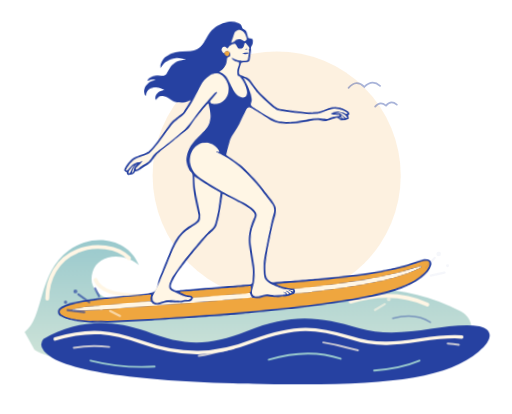
t = 0.00 s
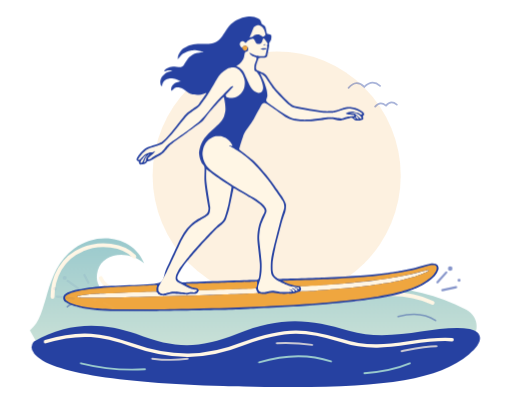
t = 0.53 s
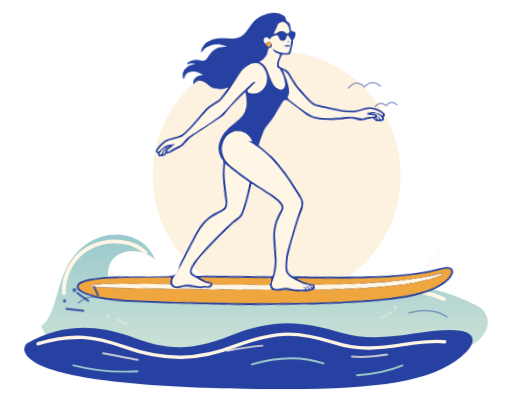
t = 1.14 s
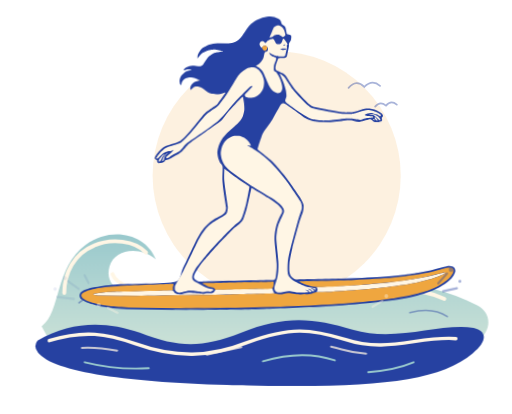
t = 1.60 s
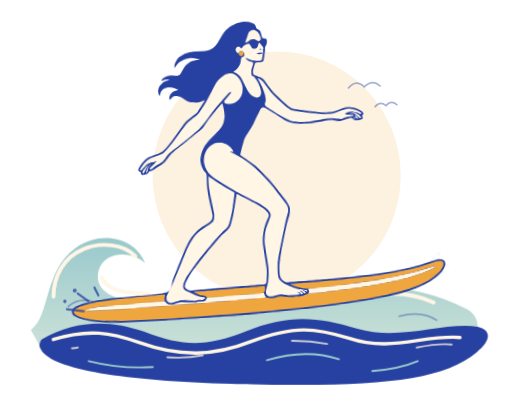
t = 2.22 s
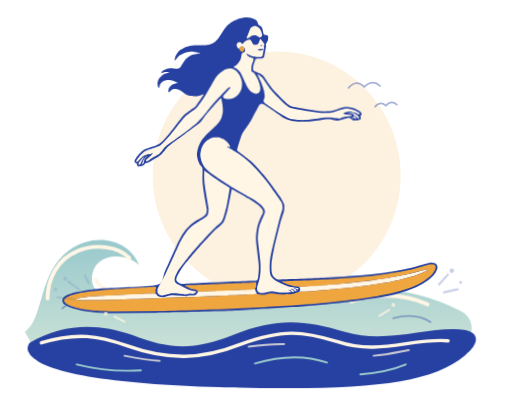
t = 2.67 s

The animated SVG that drew these frames (rendered in a browser with its animation timeline set to each time). Animation: 6 CSS @keyframes rules; one cycle of 3.20 s, repeats indefinitely.

<svg xmlns="http://www.w3.org/2000/svg" viewBox="0 0 520 420" width="520" height="420" role="img" aria-labelledby="title desc">
  <title id="title">Una ola de calma — La Isla</title>
  <desc id="desc">Una mujer adulta de cabello azul y gafas de sol, con proporciones naturales y una postura estilizada, mantiene el equilibrio sobre una tabla amarilla entre olas turquesa.</desc>
  <style>
    /* Figura y tabla recorren la ola juntas, con dos ritmos de movimiento. */
    .surf-glide{animation:surf-glide 3.2s ease-in-out infinite}
    .rider{transform-origin:270px 308px;animation:surf-balance 2.2s cubic-bezier(.45,0,.55,1) infinite}
    .sea-back{animation:surf-backwater 2.8s ease-in-out infinite}
    .sea-front{animation:surf-frontwater 2s ease-in-out infinite}
    .foam-trails{stroke-dasharray:36 92;animation:surf-foam 1.8s linear infinite}
    .spray{opacity:0;animation:surf-spray 1.1s ease-out infinite;animation-delay:var(--splash-delay,0s)}
    .spray-tail{--splash-delay:-.2s}
    .spray-nose{--splash-delay:-.75s}
    .spray-mist{--splash-delay:-.5s;animation-duration:1.45s}
    @keyframes surf-glide{
      0%,100%{transform:translate(-10px,0)}
      48%{transform:translate(12px,0)}
    }
    @keyframes surf-balance{
      0%,100%{transform:translateY(3px) rotate(-2.8deg)}
      46%{transform:translateY(-5px) rotate(2.5deg)}
      76%{transform:translateY(-1px) rotate(.8deg)}
    }
    @keyframes surf-backwater{
      0%,100%{transform:translate(-9px,3px)}
      50%{transform:translate(9px,-3px)}
    }
    @keyframes surf-frontwater{
      0%,100%{transform:translate(9px,-2px)}
      50%{transform:translate(-9px,3px)}
    }
    @keyframes surf-foam{to{stroke-dashoffset:128}}
    @keyframes surf-spray{
      0%,8%{opacity:0;transform:translate(3px,5px)}
      25%{opacity:.85}
      78%,100%{opacity:0;transform:translate(-12px,-14px)}
    }
    @media(prefers-reduced-motion:reduce){
      .surf-glide,.rider,.sea-back,.sea-front,.foam-trails,.spray{animation:none;transform:none}
      .foam-trails{stroke-dasharray:none;opacity:.6}
      .spray{opacity:.45}
    }
  </style>
  <defs>
    <linearGradient id="sea" x1="0" y1="0" x2="0" y2="1"><stop stop-color="#99C9CD"/><stop offset="1" stop-color="#D4E6D9"/></linearGradient>
  </defs>

  <!-- Un sol de papel, detrás de la silueta. -->
  <circle cx="281" cy="178" r="126" fill="#EFA63F" opacity=".16"/>
  <path d="M354 89q8-9 16-1q8-8 16-1M381 108q5-6 11-1q5-6 11-1" fill="none" stroke="#2641A1" stroke-width="1.8" stroke-linecap="round" opacity=".4"/>

  <!-- Ola que acompaña la tabla, con una cresta de espuma. -->
  <g class="sea-back">
    <path d="M34 334C54 319 47 274 79 251C105 232 140 240 150 266C134 252 108 255 103 273C96 298 126 307 161 305C229 300 273 310 326 298C383 285 429 288 477 313C491 321 492 338 476 350C438 378 86 381 44 352Z" fill="url(#sea)"/>
    <path d="M57 300C57 280 67 260 87 252C105 244 129 247 140 259M106 281C111 294 131 297 153 297M365 303q43-13 78 3" fill="none" stroke="#FFF6E5" stroke-width="4" stroke-linecap="round"/>
    <path d="M72 310q12-10 27-4M408 320q23-6 38 4" fill="none" stroke="#2641A1" stroke-width="1.6" stroke-linecap="round" opacity=".45"/>
  </g>

  <!-- Ilustración vectorial en los tres colores del logo; figura y tabla se balancean juntas. -->
  <g class="surf-glide">
  <g class="rider">
    <g transform="translate(50 12) scale(0.2900552486187845)">
<path fill="#2641A1" fill-rule="evenodd" d="M713.43,20.43C720.25,19.75 728.27,20.55 733.29,21.71C738.31,22.87 746.25,26.85 749.29,28.71C752.33,30.57 753.58,32.50 755.00,35.00C756.42,37.50 757.71,44.23 759.43,46.57C761.15,48.91 765.53,50.11 767.29,51.71C769.05,53.31 770.91,54.89 772.00,58.00C773.09,61.11 776.79,78.72 777.14,79.86C777.49,81.00 778.15,81.35 779.29,81.71C780.42,82.08 788.08,82.98 790.00,84.00C791.92,85.02 792.81,86.56 793.00,89.00C793.19,91.44 792.51,99.03 791.43,102.43C790.35,105.83 786.19,110.41 785.29,113.29C784.39,116.17 785.60,118.96 785.00,123.00C784.40,127.04 779.21,155.68 778.71,157.71C778.22,159.74 776.85,160.61 775.57,161.57C774.29,162.53 772.36,164.17 769.57,164.57C766.78,164.98 753.61,164.86 752.00,165.00C750.39,165.14 749.15,164.98 748.43,166.43C747.71,167.88 741.97,183.52 740.71,187.71C739.46,191.91 739.12,195.56 739.00,198.00C738.88,200.44 739.30,203.74 739.86,205.14C740.42,206.54 741.42,207.18 743.00,208.00C744.58,208.82 760.20,215.38 764.86,218.14C769.52,220.90 772.42,222.79 776.29,227.71C780.15,232.64 794.59,257.05 805.71,270.29C816.83,283.53 851.88,318.49 855.71,322.29C859.55,326.09 863.48,328.46 866.00,330.00C868.52,331.54 870.27,332.53 873.71,333.29C877.15,334.04 920.68,342.66 934.86,345.14C949.04,347.62 965.18,350.18 975.00,351.00C984.82,351.82 998.66,351.38 1005.00,351.00C1011.34,350.62 1014.00,350.00 1020.29,348.29C1026.58,346.57 1046.62,339.29 1053.71,337.71C1060.81,336.14 1066.14,336.60 1071.00,337.00C1075.86,337.40 1083.69,339.01 1088.43,340.57C1093.17,342.13 1101.24,346.16 1104.86,348.14C1108.48,350.12 1112.47,352.89 1114.29,354.71C1116.11,356.53 1117.48,359.70 1117.86,361.14C1118.24,362.58 1117.60,363.90 1117.00,365.00C1116.40,366.10 1113.85,367.46 1113.57,369.00C1113.29,370.54 1115.04,374.42 1115.00,376.00C1114.96,377.58 1115.00,379.37 1113.29,380.29C1111.58,381.20 1103.74,383.56 1100.00,384.00C1096.26,384.44 1089.87,384.61 1086.57,383.43C1083.27,382.25 1079.03,376.75 1076.43,375.57C1073.83,374.39 1071.49,374.34 1068.00,375.00C1064.51,375.66 1041.40,383.30 1032.86,383.86C1024.32,384.42 1011.58,379.60 1007.00,379.00C1002.42,378.40 1000.59,378.51 996.00,379.00C991.41,379.49 956.14,384.88 942.00,386.00C927.86,387.12 905.42,387.50 895.00,387.00C884.58,386.50 874.67,384.43 867.57,382.43C860.47,380.43 853.32,378.24 844.29,372.71C835.25,367.18 783.32,326.99 771.14,323.43C758.97,319.86 755.78,337.10 750.14,345.14C744.50,353.18 737.60,369.96 730.86,380.86C724.12,391.76 706.48,415.70 702.00,423.00C697.52,430.30 695.73,436.03 693.57,441.57C691.41,447.11 688.23,457.23 686.57,462.57C684.91,467.91 682.29,476.95 681.71,479.71C681.14,482.47 679.52,484.49 681.57,486.43C683.62,488.36 716.53,513.27 726.29,521.71C736.05,530.15 744.99,539.99 751.29,546.71C757.59,553.43 765.05,562.09 771.29,569.71C777.53,577.33 787.38,589.60 795.86,601.14C804.34,612.68 826.09,643.25 831.86,652.14C837.62,661.04 841.67,669.82 843.43,674.57C845.18,679.32 844.71,682.67 844.57,686.57C844.43,690.47 844.16,695.94 842.43,702.43C840.69,708.92 835.50,720.94 831.71,734.71C827.93,748.49 811.61,812.36 807.71,828.71C803.82,845.07 801.07,862.16 800.00,868.00C798.93,873.84 798.28,876.12 798.00,882.00C797.72,887.88 797.30,903.84 798.00,910.00C798.70,916.16 801.02,922.52 803.00,926.00C804.98,929.48 809.62,933.04 812.14,934.86C814.66,936.68 816.89,939.02 821.00,939.00C825.11,938.98 937.56,935.82 979.00,934.00C1020.44,932.18 1088.02,928.10 1117.00,926.00C1145.98,923.90 1167.50,921.36 1186.00,919.00C1204.50,916.64 1234.26,911.76 1249.14,909.14C1264.02,906.52 1277.61,903.81 1292.29,900.29C1306.97,896.77 1348.01,885.16 1354.00,884.00C1359.99,882.84 1365.23,884.43 1368.43,885.57C1371.63,886.71 1375.38,889.70 1376.86,892.14C1378.34,894.58 1379.56,899.40 1379.00,903.00C1378.44,906.60 1375.06,914.04 1372.86,917.86C1370.66,921.68 1366.73,926.73 1363.29,930.29C1359.85,933.85 1354.39,938.89 1348.29,943.29C1342.19,947.69 1329.47,956.63 1319.71,961.71C1309.95,966.79 1289.81,975.41 1278.57,979.57C1267.33,983.73 1251.67,988.27 1239.43,991.43C1227.19,994.59 1211.62,998.66 1191.14,1002.14C1170.66,1005.62 1127.24,1012.68 1089.00,1017.00C1050.76,1021.32 970.78,1029.22 918.00,1033.00C865.22,1036.78 756.24,1041.90 712.00,1044.00C667.76,1046.10 646.80,1046.88 602.00,1048.00C557.20,1049.12 441.00,1051.44 392.00,1052.00C343.00,1052.56 280.58,1052.41 252.00,1052.00C223.42,1051.59 200.68,1050.38 184.00,1049.00C167.32,1047.62 145.66,1044.60 132.86,1042.14C120.06,1039.68 100.79,1034.27 92.57,1031.43C84.35,1028.59 77.64,1024.10 74.14,1021.86C70.64,1019.61 68.28,1016.80 67.00,1015.00C65.72,1013.20 65.20,1010.88 65.00,1009.00C64.80,1007.12 64.91,1003.57 65.57,1001.57C66.23,999.57 67.12,996.86 69.71,994.71C72.31,992.57 78.41,988.23 84.71,985.71C91.01,983.19 101.78,979.11 114.71,976.71C127.65,974.32 158.75,968.58 191.00,966.00C223.25,963.42 373.61,960.39 397.14,954.14C420.67,947.90 416.03,923.01 425.71,903.71C435.39,884.41 458.57,832.20 466.29,816.29C474.01,800.37 481.32,787.06 486.14,779.14C490.96,771.22 496.71,764.39 500.71,759.71C504.71,755.03 510.19,749.59 514.71,745.71C519.23,741.83 526.68,736.04 533.00,732.00C539.32,727.96 555.41,719.82 559.86,716.86C564.31,713.89 567.28,710.34 569.00,708.00C570.72,705.66 571.58,702.66 572.14,700.14C572.70,697.62 573.55,694.24 573.00,690.00C572.45,685.76 565.96,650.30 564.00,637.00C562.04,623.70 559.70,607.46 559.00,595.00C558.30,582.54 560.19,555.50 559.00,548.00C557.81,540.50 551.44,537.42 549.14,532.86C546.84,528.30 543.85,520.17 542.57,515.43C541.29,510.69 540.22,502.70 540.00,499.00C539.78,495.30 540.22,492.84 541.00,489.00C541.78,485.16 543.59,476.73 545.57,471.57C547.55,466.41 551.48,457.72 555.14,452.14C558.80,446.56 564.13,439.53 571.71,431.71C579.29,423.89 604.43,401.12 609.29,396.29C614.15,391.45 617.42,387.30 619.86,383.86C622.30,380.42 625.01,376.45 626.71,371.71C628.41,366.97 631.40,356.40 632.00,350.00C632.60,343.60 631.72,332.56 631.00,326.00C630.28,319.44 626.86,303.14 626.86,303.14C626.86,303.14 624.70,302.80 623.71,303.71C622.73,304.63 611.71,316.01 604.71,323.71C597.71,331.41 580.35,350.79 573.71,358.71C567.07,366.63 561.27,375.59 557.29,380.29C553.31,384.99 550.96,387.98 545.29,392.29C539.61,396.60 453.52,459.17 448.71,462.71C443.91,466.26 441.86,467.42 437.71,471.71C433.57,476.01 421.21,491.20 417.29,495.29C413.36,499.38 411.65,500.83 406.86,503.86C402.06,506.89 375.03,522.55 370.71,524.71C366.40,526.88 361.73,526.37 359.57,527.57C357.41,528.77 356.67,532.01 355.29,533.29C353.91,534.57 352.29,535.93 349.71,536.71C347.13,537.49 338.51,538.73 336.86,538.86C335.20,538.98 333.96,538.54 333.00,538.00C332.04,537.46 330.58,536.28 330.00,535.00C329.42,533.72 329.98,530.40 328.86,528.86C327.74,527.32 323.02,525.44 322.00,524.00C320.98,522.56 320.99,520.51 321.57,518.57C322.15,516.63 323.88,513.34 326.14,510.14C328.40,506.94 333.39,499.93 337.71,495.71C342.03,491.49 348.32,484.34 357.00,480.00C365.68,475.66 391.67,468.28 399.71,464.71C407.76,461.15 410.91,459.23 417.29,453.29C423.67,447.35 435.85,433.57 445.29,422.29C454.73,411.01 477.79,380.86 484.71,372.71C491.64,364.57 496.19,360.09 502.71,354.71C509.23,349.33 527.08,337.58 531.29,334.29C535.49,330.99 537.05,329.54 540.29,325.29C543.52,321.03 564.45,290.87 565.00,290.00C565.55,289.13 564.14,287.71 564.14,287.71C564.14,287.71 555.81,291.41 552.43,292.43C549.05,293.45 544.88,294.86 540.00,295.00C535.12,295.14 522.75,294.41 517.57,293.43C512.39,292.45 508.02,290.82 503.00,288.00C497.98,285.18 486.47,275.95 481.71,273.29C476.95,270.63 471.90,269.60 469.00,269.00C466.10,268.40 463.10,268.72 461.00,269.00C458.90,269.28 456.48,269.30 454.00,271.00C451.52,272.70 443.29,281.14 443.29,281.14C443.29,281.14 442.10,279.42 442.00,278.00C441.90,276.58 441.91,272.85 442.57,270.57C443.23,268.29 444.69,264.17 446.71,261.71C448.73,259.25 452.88,254.92 457.00,253.00C461.12,251.08 476.14,248.00 476.14,248.00C476.14,248.00 464.09,241.97 460.43,240.57C456.77,239.17 453.58,238.38 450.00,238.00C446.42,237.62 438.90,237.14 434.86,237.86C430.82,238.58 424.20,241.02 421.14,243.14C418.08,245.26 414.54,250.20 413.00,253.00C411.46,255.80 410.47,262.34 410.14,263.14C409.82,263.94 408.43,264.29 408.43,264.29C408.43,264.29 406.19,261.57 405.57,259.43C404.95,257.29 404.00,251.64 404.00,249.00C404.00,246.36 404.71,243.07 405.57,240.57C406.43,238.07 407.70,234.16 410.14,231.14C412.58,228.12 419.86,221.32 423.00,219.00C426.14,216.68 429.45,215.61 432.57,214.57C435.69,213.53 445.29,211.57 445.29,211.57C445.29,211.57 444.41,209.93 443.29,209.71C442.16,209.50 435.70,208.52 432.00,209.00C428.30,209.48 416.86,213.14 416.86,213.14C416.86,213.14 418.57,208.97 420.29,207.29C422.01,205.61 426.70,202.48 429.14,201.14C431.58,199.80 434.93,198.43 437.71,197.71C440.49,196.99 444.21,195.96 449.00,196.00C453.79,196.04 468.62,198.03 472.00,198.00C475.38,197.97 477.71,196.79 479.71,195.71C481.71,194.63 484.11,193.13 486.29,190.29C488.46,187.44 499.80,169.48 502.71,165.71C505.63,161.95 508.86,159.92 511.14,158.14C513.42,156.36 516.28,154.34 519.00,153.00C521.72,151.66 525.51,149.78 530.57,148.57C535.63,147.36 556.00,144.14 556.00,144.14C556.00,144.14 534.99,139.68 530.00,139.00C525.01,138.32 521.84,138.64 518.00,139.00C514.16,139.36 507.37,139.93 502.57,141.57C497.77,143.21 487.47,148.45 483.71,150.71C479.95,152.97 478.23,154.87 475.71,157.71C473.19,160.55 465.71,171.00 465.71,171.00C465.71,171.00 465.21,163.47 465.71,160.71C466.21,157.95 467.33,154.65 469.29,151.29C471.25,147.93 477.07,139.67 479.71,136.71C482.35,133.75 484.52,132.26 488.14,130.14C491.76,128.02 501.13,123.29 505.57,121.57C510.01,119.85 515.74,118.64 519.86,117.86C523.98,117.08 528.60,116.22 535.00,116.00C541.40,115.78 564.50,116.74 573.00,116.00C581.50,115.26 590.49,112.77 595.71,110.71C600.93,108.65 606.77,104.35 610.29,101.29C613.81,98.23 616.86,94.42 620.86,88.86C624.85,83.29 638.41,61.45 643.71,54.71C649.01,47.97 655.01,43.73 658.71,40.71C662.41,37.69 666.52,35.12 670.14,33.14C673.76,31.16 678.51,28.35 684.57,26.57C690.63,24.79 706.61,21.11 713.43,20.43ZM769.43,704.43C770.41,701.72 769.77,699.31 769.43,697.57C769.09,695.83 768.61,693.98 767.00,692.00C765.39,690.02 759.82,682.86 753.29,677.71C746.75,672.57 732.36,662.66 720.00,655.00C707.64,647.34 666.55,623.86 665.00,623.00C663.45,622.14 661.33,620.43 660.86,622.14C660.39,623.86 649.85,676.55 646.29,691.29C642.73,706.03 637.07,722.72 635.43,727.43C633.79,732.14 632.12,735.08 630.00,738.00C627.88,740.92 624.72,744.33 620.29,748.29C615.85,752.24 603.97,761.05 598.29,766.29C592.61,771.53 587.40,777.44 579.71,785.71C572.03,793.98 545.77,822.25 534.71,834.71C523.65,847.17 507.79,866.11 500.71,874.71C493.63,883.31 488.68,889.48 484.14,896.14C479.60,902.80 470.87,917.24 468.29,922.29C465.70,927.33 464.26,932.16 464.14,935.14C464.02,938.12 465.29,941.41 467.43,943.57C469.57,945.73 475.71,949.53 479.43,950.57C483.15,951.61 487.88,951.19 494.00,951.00C500.12,950.81 710.17,943.44 721.00,943.00C731.83,942.56 742.37,944.07 746.71,940.71C751.05,937.35 751.12,926.94 752.00,919.00C752.88,911.06 753.94,898.68 753.00,884.00C752.06,869.32 745.94,822.14 745.00,810.00C744.06,797.86 744.22,789.46 745.00,781.00C745.78,772.54 748.71,756.95 750.57,749.57C752.43,742.19 755.65,734.61 758.29,728.29C760.93,721.97 768.45,707.14 769.43,704.43Z"/>
<path fill="#FFF6E5" fill-rule="evenodd" d="M598.43,439.43C602.03,438.83 608.92,438.84 612.00,439.00C615.08,439.16 617.05,439.33 620.43,440.57C623.81,441.81 632.82,445.46 636.86,448.14C640.90,450.82 646.45,456.29 649.29,459.71C652.13,463.13 656.78,471.73 657.14,472.57C657.50,473.41 656.20,473.81 655.29,473.71C654.37,473.62 646.53,471.49 645.86,471.43C645.19,471.37 644.58,472.50 645.14,472.86C645.71,473.22 674.16,489.42 682.86,495.14C691.56,500.86 701.21,508.73 707.29,513.71C713.37,518.69 719.71,524.27 726.29,530.71C732.87,537.15 746.45,550.89 754.29,559.71C762.13,568.53 771.31,578.93 782.29,593.71C793.27,608.49 829.86,660.98 832.71,665.29C835.57,669.60 836.55,672.97 837.29,676.71C838.03,680.45 839.28,685.70 838.00,692.00C836.72,698.30 830.85,713.12 826.71,728.71C822.57,744.31 801.09,829.09 797.71,843.71C794.34,858.34 792.80,869.30 792.00,879.00C791.20,888.70 791.30,906.00 792.00,913.00C792.70,920.00 794.74,925.24 797.00,929.00C799.26,932.76 805.02,937.38 808.14,939.86C811.26,942.34 814.39,944.22 819.29,946.71C824.18,949.21 843.65,958.34 848.57,960.43C853.50,962.52 855.48,963.15 860.71,964.29C865.94,965.42 887.41,968.79 888.86,969.14C890.30,969.49 891.05,970.99 891.29,971.71C891.53,972.43 890.57,974.29 890.57,974.29C890.57,974.29 879.96,969.84 878.57,969.43C877.19,969.02 875.14,969.71 875.14,969.71C875.14,969.71 882.00,973.65 883.29,974.71C884.57,975.78 885.19,977.40 885.29,978.14C885.39,978.88 884.64,979.70 884.00,980.00C883.36,980.30 881.90,981.00 880.71,980.29C879.53,979.57 875.96,975.26 874.00,974.00C872.04,972.74 867.53,971.46 866.71,971.29C865.90,971.11 864.86,972.00 864.86,972.00C864.86,972.00 871.75,975.29 873.29,976.71C874.83,978.13 875.86,982.14 875.86,982.14C875.86,982.14 871.97,983.99 870.43,983.29C868.89,982.59 866.76,978.34 864.86,977.14C862.96,975.94 857.36,974.79 856.86,974.71C856.35,974.64 856.02,975.54 856.43,975.86C856.83,976.17 862.11,978.55 863.29,979.71C864.47,980.87 864.86,984.14 864.86,984.14C864.86,984.14 839.24,985.44 831.00,985.00C822.76,984.56 811.46,981.56 806.00,981.00C800.54,980.44 797.84,980.32 792.00,981.00C786.16,981.68 768.37,985.55 764.14,985.86C759.92,986.16 756.51,984.85 754.29,983.71C752.07,982.57 749.31,980.19 748.29,977.71C747.27,975.23 746.16,970.88 747.00,966.00C747.84,961.12 753.75,943.85 755.43,936.43C757.11,929.01 758.50,921.32 759.00,913.00C759.50,904.68 760.09,892.08 759.00,877.00C757.91,861.92 751.73,812.48 751.00,802.00C750.27,791.52 751.08,784.48 752.00,777.00C752.92,769.52 754.29,758.45 757.57,748.57C760.85,738.69 773.87,711.16 775.43,706.43C776.99,701.70 776.57,698.03 775.43,694.57C774.29,691.11 770.87,685.55 767.29,681.71C763.71,677.87 754.80,670.88 749.86,667.14C744.92,663.40 739.75,659.72 732.00,655.00C724.25,650.28 671.76,619.80 654.14,608.86C636.52,597.92 617.18,584.72 606.14,576.86C595.10,569.00 581.26,558.13 575.29,552.71C569.32,547.30 565.76,541.82 563.14,537.86C560.52,533.90 557.99,528.33 556.57,524.43C555.15,520.53 553.64,513.56 553.00,510.00C552.36,506.44 551.64,503.26 552.00,499.00C552.36,494.74 554.03,484.47 555.57,479.57C557.11,474.67 560.32,468.04 563.00,464.00C565.68,459.96 571.45,453.61 574.71,450.71C577.97,447.81 582.97,444.87 586.29,443.29C589.61,441.71 594.83,440.03 598.43,439.43ZM565.71,555.00C565.71,555.00 590.94,574.58 603.00,583.00C615.06,591.42 650.61,614.28 651.86,615.14C653.10,616.00 654.07,616.64 653.86,618.14C653.65,619.64 646.57,661.69 643.29,676.29C640.01,690.89 632.74,715.70 630.43,722.43C628.11,729.16 626.59,732.49 622.29,737.29C617.99,742.09 606.79,750.07 599.71,756.71C592.63,763.35 583.07,772.56 571.71,784.71C560.36,796.87 528.23,831.83 514.71,847.71C501.19,863.59 479.88,891.76 475.14,898.14C470.41,904.52 467.49,910.19 465.29,914.29C463.09,918.39 460.37,923.77 459.43,927.43C458.49,931.09 458.01,937.47 458.57,940.43C459.13,943.39 460.11,946.37 463.43,948.57C466.75,950.77 497.73,967.54 504.29,970.71C510.84,973.89 517.07,975.45 520.71,976.29C524.35,977.13 528.92,976.37 530.29,976.71C531.65,977.06 532.29,978.51 532.43,979.29C532.57,980.07 532.38,981.50 531.29,982.29C530.19,983.07 526.08,985.58 523.00,986.00C519.92,986.42 513.49,985.01 509.29,985.29C505.09,985.57 499.93,988.15 493.00,988.00C486.07,987.85 461.36,983.58 451.00,984.00C440.64,984.42 422.92,990.39 419.00,991.00C415.08,991.61 411.67,990.85 409.57,990.43C407.47,990.01 405.48,989.04 404.00,988.00C402.52,986.96 399.84,985.10 399.00,983.00C398.16,980.90 397.92,975.44 398.00,973.00C398.08,970.56 398.14,968.42 399.57,965.57C401.00,962.72 417.39,934.61 427.71,913.71C438.03,892.81 467.21,828.85 473.29,816.29C479.36,803.72 484.32,794.50 489.00,787.00C493.68,779.50 502.98,767.33 506.71,762.71C510.45,758.09 513.43,755.59 516.71,752.71C519.99,749.83 524.17,746.12 530.14,742.14C536.12,738.16 566.36,720.10 570.71,716.71C575.07,713.33 576.27,709.87 577.43,705.43C578.59,700.99 579.93,693.56 579.00,685.00C578.07,676.44 567.86,618.20 566.00,600.00C564.14,581.80 565.71,555.00 565.71,555.00ZM656.43,198.43C659.35,198.29 663.23,198.41 666.43,199.57C669.63,200.73 675.99,203.85 679.29,206.71C682.59,209.57 687.46,215.82 690.00,220.00C692.54,224.18 696.03,232.37 697.43,236.57C698.83,240.77 699.86,245.68 700.00,250.00C700.14,254.32 699.41,263.09 698.43,267.43C697.45,271.77 694.98,277.52 693.00,281.00C691.02,284.48 686.99,289.67 684.29,292.29C681.59,294.91 676.79,298.03 673.71,299.71C670.63,301.39 666.17,303.55 662.29,304.29C658.41,305.03 649.76,305.38 646.00,305.00C642.24,304.62 636.78,302.29 635.43,301.57C634.07,300.85 633.79,299.51 633.57,298.43C633.35,297.35 632.65,295.36 633.86,293.86C635.06,292.36 660.29,265.14 660.29,265.14C660.29,265.14 657.85,264.29 656.57,264.57C655.29,264.85 652.95,265.39 651.14,267.14C649.33,268.90 617.09,300.89 601.71,317.71C586.33,334.53 564.25,366.85 541.29,387.29C518.33,407.73 443.17,459.59 437.71,463.71C432.26,467.84 429.83,470.29 425.71,474.71C421.59,479.13 414.41,490.35 408.29,495.29C402.17,500.23 387.66,506.56 382.00,510.00C376.34,513.44 369.69,518.75 367.86,519.86C366.02,520.96 363.90,521.63 363.00,521.43C362.10,521.23 361.33,519.37 361.43,518.43C361.53,517.49 362.40,515.99 363.71,514.71C365.03,513.44 380.40,500.20 382.29,498.29C384.17,496.37 385.43,492.71 385.43,492.71C385.43,492.71 384.54,491.55 383.86,491.86C383.17,492.16 381.30,494.95 378.71,495.71C376.13,496.48 368.65,496.33 364.57,497.57C360.49,498.81 354.13,501.15 349.57,504.57C345.01,507.99 333.61,520.74 332.00,522.00C330.39,523.26 327.14,522.14 327.14,522.14C327.14,522.14 327.08,519.52 328.00,518.00C328.92,516.48 334.67,508.25 337.71,504.71C340.75,501.17 346.73,495.33 349.71,492.71C352.69,490.09 356.08,487.70 359.00,486.00C361.92,484.30 365.54,482.43 370.57,480.57C375.61,478.71 399.86,471.20 405.71,468.71C411.56,466.23 413.60,464.58 418.29,460.29C422.97,455.99 433.42,445.78 443.29,434.29C453.15,422.79 485.94,381.50 491.71,374.71C497.49,367.93 500.47,364.81 506.71,359.71C512.95,354.61 532.09,341.60 536.29,338.29C540.48,334.97 542.00,333.50 545.29,329.29C548.58,325.07 560.04,310.20 567.86,297.86C575.68,285.52 595.24,250.58 601.14,241.14C607.04,231.71 611.93,224.73 616.71,219.71C621.49,214.69 631.33,207.91 635.29,205.29C639.25,202.66 642.61,201.53 645.57,200.57C648.53,199.61 653.51,198.57 656.43,198.43ZM754.00,219.71C754.00,219.71 758.58,221.32 761.00,223.00C763.42,224.68 767.82,227.24 771.29,231.71C774.75,236.19 793.79,265.25 800.71,274.29C807.63,283.33 813.01,288.45 820.71,296.29C828.41,304.13 850.60,325.88 855.71,330.29C860.83,334.69 863.05,336.69 869.57,338.43C876.09,340.17 918.82,348.54 933.86,351.14C948.90,353.74 967.04,356.18 977.00,357.00C986.96,357.82 1000.21,357.21 1005.00,357.00C1009.79,356.79 1011.66,356.55 1016.29,355.29C1020.91,354.02 1044.76,346.13 1050.57,344.57C1056.38,343.01 1060.41,342.27 1064.71,342.29C1069.01,342.31 1076.91,343.63 1081.29,344.71C1085.67,345.79 1091.94,348.04 1096.00,350.00C1100.06,351.96 1109.21,357.90 1110.29,358.71C1111.36,359.53 1111.43,361.71 1111.43,361.71C1111.43,361.71 1107.63,363.19 1105.43,362.57C1103.23,361.95 1098.71,358.49 1095.71,357.29C1092.71,356.09 1086.90,354.60 1084.00,354.00C1081.10,353.40 1077.72,352.92 1075.00,353.00C1072.28,353.08 1067.65,353.61 1064.57,354.57C1061.49,355.53 1053.00,359.86 1053.00,359.86C1053.00,359.86 1056.36,361.56 1059.00,362.00C1061.64,362.44 1079.18,364.17 1080.57,364.43C1081.96,364.68 1082.99,365.83 1083.29,366.43C1083.59,367.03 1083.69,368.53 1082.71,368.71C1081.74,368.90 1061.97,370.55 1055.71,371.71C1049.45,372.87 1045.76,376.83 1038.00,377.00C1030.24,377.17 1010.28,372.58 996.00,373.00C981.72,373.42 949.30,378.88 936.00,380.00C922.70,381.12 909.14,381.26 901.00,381.00C892.86,380.74 883.24,379.06 877.86,378.14C872.48,377.22 868.62,377.10 862.57,374.43C856.53,371.76 842.32,363.84 834.14,358.86C825.96,353.88 812.30,344.70 804.14,338.86C795.98,333.02 779.38,322.86 775.86,317.14C772.34,311.42 778.94,303.66 779.00,298.00C779.06,292.34 777.77,283.21 776.29,276.71C774.81,270.21 771.55,259.55 768.43,251.57C765.31,243.59 754.00,219.71 754.00,219.71ZM763.86,97.86C764.77,96.51 766.61,97.09 767.71,98.29C768.82,99.48 778.77,112.26 779.86,115.14C780.95,118.03 776.75,120.39 776.57,121.71C776.39,123.03 778.75,123.12 778.57,124.57C778.39,126.03 773.87,151.93 772.43,155.43C770.99,158.93 767.29,158.79 764.29,159.29C761.29,159.79 755.16,159.54 751.00,159.00C746.84,158.46 739.51,157.09 734.57,155.43C729.63,153.77 715.71,147.14 715.71,147.14C715.71,147.14 717.11,150.65 718.71,152.29C720.31,153.93 724.02,157.02 727.14,158.86C730.26,160.70 740.06,160.95 741.00,165.43C741.94,169.91 734.92,185.10 733.86,190.86C732.80,196.62 733.28,204.70 733.43,206.57C733.58,208.44 734.27,209.49 735.43,210.57C736.59,211.65 739.81,212.27 741.71,214.29C743.61,216.31 747.04,221.64 749.00,225.00C750.96,228.36 753.85,233.71 755.71,238.29C757.57,242.87 761.13,253.13 762.29,257.71C763.45,262.29 764.08,267.92 764.00,271.00C763.92,274.08 762.83,277.61 761.71,279.71C760.59,281.81 757.98,284.92 756.00,286.00C754.02,287.08 750.33,287.75 747.57,287.43C744.81,287.11 738.99,285.07 736.29,283.71C733.59,282.35 730.95,280.79 728.29,277.71C725.63,274.63 721.04,268.95 717.29,261.71C713.53,254.47 699.45,221.67 695.86,215.14C692.27,208.62 687.89,204.77 684.29,201.71C680.69,198.65 670.14,193.29 670.14,193.29C670.14,193.29 679.53,187.59 682.29,185.29C685.05,182.99 687.88,179.78 689.86,176.86C691.84,173.94 694.91,168.79 696.43,164.43C697.95,160.07 698.91,148.95 700.71,145.71C702.51,142.47 707.82,142.38 709.29,141.29C710.75,140.19 711.33,139.29 711.57,137.57C711.81,135.85 711.96,131.00 711.00,129.00C710.04,127.00 706.11,124.23 704.71,123.29C703.31,122.34 702.04,122.14 700.86,122.14C699.68,122.14 697.79,122.25 696.29,123.29C694.79,124.33 691.62,129.15 690.14,129.57C688.66,129.99 686.85,128.05 685.71,126.29C684.57,124.53 682.06,119.38 682.00,117.00C681.94,114.62 684.43,110.56 685.29,109.29C686.14,108.01 686.99,107.69 688.43,107.43C689.87,107.17 693.53,106.73 695.57,107.43C697.61,108.13 700.72,112.93 703.00,112.43C705.28,111.93 708.06,105.82 711.86,103.86C715.66,101.90 726.24,97.11 730.14,98.43C734.04,99.75 736.97,110.73 739.71,113.29C742.45,115.85 747.11,116.85 749.71,116.71C752.31,116.57 756.31,114.93 758.29,112.29C760.27,109.65 762.95,99.21 763.86,97.86ZM723.43,972.43C729.79,972.24 735.81,970.97 738.57,972.43C741.33,973.89 741.84,980.62 743.14,982.86C744.44,985.10 747.86,988.43 747.86,988.43C747.86,988.43 742.19,989.82 738.00,990.00C733.81,990.18 652.75,993.14 591.00,995.00C529.25,996.86 281.41,1003.97 239.00,1005.00C196.59,1006.03 145.15,1006.00 138.00,1006.00C130.85,1006.00 124.66,1005.50 121.00,1005.00C117.34,1004.50 111.86,1002.43 111.86,1002.43C111.86,1002.43 113.81,1000.25 115.71,999.71C117.62,999.17 124.52,997.77 131.00,997.00C137.48,996.23 159.93,993.16 181.00,992.00C202.07,990.84 357.05,984.37 367.00,984.00C376.95,983.63 386.23,983.03 390.71,984.29C395.19,985.55 396.16,991.22 399.00,993.00C401.84,994.78 407.64,996.44 411.00,997.00C414.36,997.56 418.02,997.81 423.00,997.00C427.98,996.19 437.78,991.42 448.00,991.00C458.22,990.58 490.67,993.96 496.00,994.00C501.33,994.04 504.03,991.79 508.43,991.43C512.83,991.07 523.74,992.00 527.43,991.43C531.12,990.86 533.47,988.97 535.29,987.29C537.11,985.61 538.37,980.73 540.43,979.43C542.49,978.13 545.94,978.16 550.00,978.00C554.06,977.84 717.07,972.62 723.43,972.43ZM1340.43,907.43C1341.84,907.10 1343.20,906.90 1343.86,907.14C1344.52,907.38 1345.14,909.14 1345.14,909.14C1345.14,909.14 1337.65,914.14 1331.71,916.71C1325.78,919.29 1309.83,925.85 1298.43,929.43C1287.03,933.01 1264.75,938.97 1250.29,942.29C1235.83,945.61 1213.10,950.10 1195.14,953.14C1177.18,956.18 1140.92,961.50 1122.00,964.00C1103.08,966.50 1084.22,968.76 1060.00,971.00C1035.78,973.24 972.07,978.45 949.00,980.00C925.93,981.55 894.00,982.14 894.00,982.14C894.00,982.14 897.78,976.22 897.86,973.86C897.94,971.50 894.71,965.97 894.57,965.29C894.44,964.60 895.30,964.48 896.00,964.43C896.70,964.38 998.02,958.86 1034.00,956.00C1069.98,953.14 1122.18,947.90 1153.00,944.00C1183.82,940.10 1227.90,933.26 1254.14,928.14C1280.38,923.02 1339.02,907.76 1340.43,907.43ZM741.43,51.43C743.77,50.99 748.65,50.69 751.43,51.57C754.21,52.45 759.01,55.51 761.29,57.71C763.57,59.91 766.19,63.59 767.71,67.29C769.23,70.99 772.38,80.96 772.14,84.14C771.90,87.32 767.38,89.11 766.00,90.00C764.62,90.89 763.65,91.21 762.14,90.57C760.64,89.93 754.57,84.67 751.29,83.71C748.01,82.75 741.27,83.39 738.71,83.71C736.15,84.03 734.62,84.96 733.00,86.00C731.38,87.04 729.42,90.02 727.14,91.14C724.86,92.26 716.71,94.00 716.71,94.00C716.71,94.00 728.76,62.70 730.00,60.00C731.24,57.30 733.11,55.91 734.71,54.71C736.31,53.51 739.09,51.87 741.43,51.43ZM1075.29,356.57C1077.43,356.57 1083.39,356.81 1086.43,357.57C1089.47,358.33 1094.46,360.48 1097.00,362.00C1099.54,363.52 1102.83,366.51 1104.57,368.43C1106.31,370.35 1109.43,375.71 1109.43,375.71C1109.43,375.71 1107.78,376.94 1107.00,377.00C1106.22,377.06 1104.93,376.99 1103.86,376.14C1102.78,375.30 1090.41,362.89 1085.71,360.29C1081.01,357.69 1070.29,357.57 1070.29,357.57C1070.29,357.57 1073.14,356.57 1075.29,356.57ZM357.29,505.57C357.29,505.57 352.24,511.40 350.00,515.00C347.76,518.60 342.77,529.39 341.29,531.29C339.80,533.19 335.86,533.14 335.86,533.14C335.86,533.14 335.17,531.02 335.57,529.57C335.97,528.12 336.90,525.31 338.71,522.71C340.53,520.12 346.11,513.11 348.71,510.71C351.31,508.31 357.29,505.57 357.29,505.57ZM366.29,503.57C366.29,503.57 358.02,511.74 356.14,515.14C354.26,518.54 354.12,525.58 352.86,527.86C351.60,530.14 347.14,531.43 347.14,531.43C347.14,531.43 351.24,519.60 353.14,516.14C355.04,512.68 358.87,508.47 360.71,506.71C362.55,504.95 366.29,503.57 366.29,503.57ZM754.00,131.86C754.00,131.86 759.40,135.48 762.00,136.00C764.60,136.52 770.92,135.95 772.57,135.57C774.23,135.19 775.57,132.86 775.57,132.86C775.57,132.86 774.87,131.19 773.86,131.14C772.84,131.10 754.00,131.86 754.00,131.86ZM1089.57,367.86C1089.57,367.86 1091.45,367.86 1092.29,368.71C1093.12,369.57 1099.86,378.43 1099.86,378.43C1099.86,378.43 1097.57,379.01 1096.43,378.57C1095.29,378.13 1092.77,376.33 1091.71,375.29C1090.65,374.25 1089.16,372.18 1088.86,371.14C1088.56,370.10 1089.57,367.86 1089.57,367.86ZM1085.29,373.57C1085.91,373.51 1087.05,373.77 1087.57,374.43C1088.09,375.09 1089.00,378.29 1089.00,378.29C1089.00,378.29 1084.16,376.77 1083.57,376.43C1082.98,376.08 1082.90,375.26 1083.14,374.86C1083.38,374.46 1084.67,373.63 1085.29,373.57ZM773.00,119.00C773.00,119.00 772.41,117.47 771.57,117.57C770.73,117.67 764.86,120.00 764.86,120.00C764.86,120.00 766.01,121.12 767.00,121.00C767.99,120.88 773.00,119.00 773.00,119.00Z"/>
<path fill="#EFA63F" fill-rule="evenodd" d="M1352.43,890.43C1357.41,889.35 1362.07,889.97 1364.57,890.43C1367.07,890.89 1369.21,892.69 1370.29,893.71C1371.37,894.73 1372.23,895.84 1372.29,897.71C1372.34,899.59 1372.25,905.13 1370.71,908.71C1369.17,912.29 1364.43,919.57 1361.29,923.29C1358.15,927.01 1353.51,931.27 1348.29,935.29C1343.07,939.31 1329.96,948.30 1324.00,952.00C1318.04,955.70 1312.65,958.57 1305.71,961.71C1298.77,964.85 1286.11,970.57 1274.43,974.43C1262.75,978.29 1237.61,985.71 1222.29,989.29C1206.97,992.87 1185.34,996.82 1165.00,1000.00C1144.66,1003.18 1101.78,1009.06 1077.00,1012.00C1052.22,1014.94 1022.58,1018.20 988.00,1021.00C953.42,1023.80 876.34,1029.34 830.00,1032.00C783.66,1034.66 709.50,1038.18 657.00,1040.00C604.50,1041.82 510.02,1044.16 455.00,1045.00C399.98,1045.84 301.00,1046.40 264.00,1046.00C227.00,1045.60 194.92,1043.52 176.00,1042.00C157.08,1040.48 138.72,1036.90 128.86,1035.14C119.00,1033.38 110.97,1031.03 105.57,1029.43C100.17,1027.83 94.47,1025.69 90.29,1023.71C86.11,1021.73 78.39,1017.65 75.71,1015.29C73.03,1012.93 71.28,1009.18 71.14,1006.86C71.00,1004.54 71.77,1001.01 74.71,998.71C77.66,996.42 88.69,990.81 94.57,988.57C100.45,986.33 109.09,984.33 116.71,982.71C124.33,981.09 135.33,978.63 149.00,977.00C162.67,975.37 198.54,971.24 232.00,969.00C265.46,966.76 385.61,961.09 388.00,961.00C390.39,960.91 393.01,961.03 393.43,962.71C393.85,964.39 391.26,970.28 391.00,973.00C390.74,975.72 391.81,980.83 391.57,982.14C391.33,983.45 390.33,983.94 389.00,984.00C387.67,984.06 202.08,990.94 181.00,992.00C159.92,993.06 137.48,996.23 131.00,997.00C124.52,997.77 117.62,999.17 115.71,999.71C113.81,1000.25 111.86,1002.43 111.86,1002.43C111.86,1002.43 117.34,1004.50 121.00,1005.00C124.66,1005.50 130.85,1006.00 138.00,1006.00C145.15,1006.00 196.59,1006.03 239.00,1005.00C281.41,1003.97 526.72,997.04 591.00,995.00C655.28,992.96 733.84,989.17 744.00,989.00C754.16,988.83 760.86,992.28 768.00,992.00C775.14,991.72 785.16,987.04 795.00,987.00C804.84,986.96 832.44,991.39 838.29,991.71C844.13,992.04 848.68,990.24 852.14,990.14C855.60,990.04 859.88,991.10 863.00,991.00C866.12,990.90 870.25,990.59 874.43,989.43C878.61,988.27 884.68,983.75 892.86,982.71C901.03,981.68 925.60,981.64 949.00,980.00C972.40,978.36 1035.78,973.24 1060.00,971.00C1084.22,968.76 1103.08,966.50 1122.00,964.00C1140.92,961.50 1177.18,956.18 1195.14,953.14C1213.10,950.10 1235.83,945.61 1250.29,942.29C1264.75,938.97 1287.03,933.01 1298.43,929.43C1309.83,925.85 1326.80,918.74 1331.71,916.71C1336.62,914.68 1341.70,911.82 1343.00,911.00C1344.30,910.18 1345.29,908.14 1345.29,908.14C1345.29,908.14 1341.42,907.12 1338.71,907.71C1336.01,908.31 1276.92,923.48 1254.14,928.14C1231.36,932.80 1200.52,937.66 1176.00,941.00C1151.48,944.34 1106.30,949.34 1079.00,952.00C1051.70,954.66 1006.78,958.22 981.00,960.00C955.22,961.78 910.40,965.04 894.86,964.71C879.32,964.39 866.35,959.53 858.57,957.43C850.79,955.33 841.85,950.82 839.29,949.71C836.72,948.61 833.86,946.90 833.43,946.57C833.00,946.24 833.03,945.31 833.57,945.29C834.11,945.26 979.02,940.42 1025.00,938.00C1070.98,935.58 1128.94,931.48 1162.00,928.00C1195.06,924.52 1242.42,916.37 1261.14,913.14C1279.86,909.91 1292.51,906.47 1305.29,903.29C1318.07,900.11 1347.44,891.51 1352.43,890.43ZM734.43,948.43C737.55,948.33 740.77,947.96 741.86,948.14C742.94,948.33 743.87,948.91 743.71,950.00C743.56,951.09 745.39,968.21 738.57,971.57C731.75,974.93 713.32,973.31 695.00,974.00C676.68,974.69 543.33,978.97 542.00,979.00C540.67,979.03 540.00,978.87 539.00,978.00C538.00,977.13 537.05,973.22 534.00,972.00C530.95,970.78 521.15,970.57 515.43,968.57C509.71,966.57 493.14,957.71 493.14,957.71C493.14,957.71 499.39,956.18 504.00,956.00C508.61,955.82 731.31,948.53 734.43,948.43ZM698.43,122.43C700.07,122.05 703.19,122.53 704.71,123.29C706.23,124.05 708.85,126.10 709.29,127.86C709.73,129.62 708.80,134.22 707.86,135.86C706.92,137.50 704.09,139.13 702.57,139.57C701.05,140.01 698.52,140.02 697.00,139.00C695.48,137.98 692.27,134.11 691.71,132.29C691.15,130.47 692.06,127.38 693.00,126.00C693.94,124.62 696.79,122.81 698.43,122.43Z"/>
    </g>
  </g>

  </g>

  <!-- Espuma y estela: la ola delantera deja visibles la tabla y los pies. -->
  <g class="sea-front">
    <path d="M35 346C70 326 104 326 139 338C180 354 203 353 242 338C286 320 316 323 355 335C400 348 442 328 478 333C492 336 492 347 477 359C445 386 384 393 281 392C163 391 75 383 44 365Q28 355 35 346Z" fill="#2641A1"/>
    <path d="M47 346C83 335 105 339 134 349C176 364 210 363 248 348C292 332 312 334 348 345C390 359 423 341 460 344" fill="none" stroke="#FFF6E5" stroke-width="3.4" stroke-linecap="round"/>
    <path d="M83 368q32 8 65 6M264 367q40-12 73-1M371 378q27-2 46-10" fill="none" stroke="#99C9CD" stroke-width="2" stroke-linecap="round"/>
    <path class="foam-trails" d="M66 355C116 346 149 374 204 361S295 341 344 355S423 345 457 352" fill="none" stroke="#FFF6E5" stroke-width="2" stroke-linecap="round" opacity=".75"/>
  </g>
  <!-- Dos estelas de gotas: nacen junto a la tabla en momentos distintos. -->
  <g fill="none" stroke="#2641A1" stroke-width="2.2" stroke-linecap="round">
    <g class="spray spray-tail">
      <path d="M91 306l-11-8M86 316l-17-2M101 300l-4-8"/>
      <circle cx="77" cy="295" r="2" fill="#2641A1" stroke="none"/>
      <circle cx="67" cy="306" r="1.7" fill="#2641A1" stroke="none"/>
    </g>
    <g class="spray spray-nose">
      <path d="M444 285l9-10M449 293l14-3"/>
      <circle cx="457" cy="271" r="2.3" fill="#2641A1" stroke="none"/>
      <circle cx="466" cy="283" r="1.5" fill="#2641A1" stroke="none"/>
    </g>
    <g class="spray spray-mist" stroke="#FFF6E5">
      <path d="M127 326l-10-5M386 320l10-6"/>
      <circle cx="108" cy="318" r="2" fill="#FFF6E5" stroke="none"/>
      <circle cx="400" cy="309" r="2" fill="#FFF6E5" stroke="none"/>
    </g>
  </g>
</svg>
